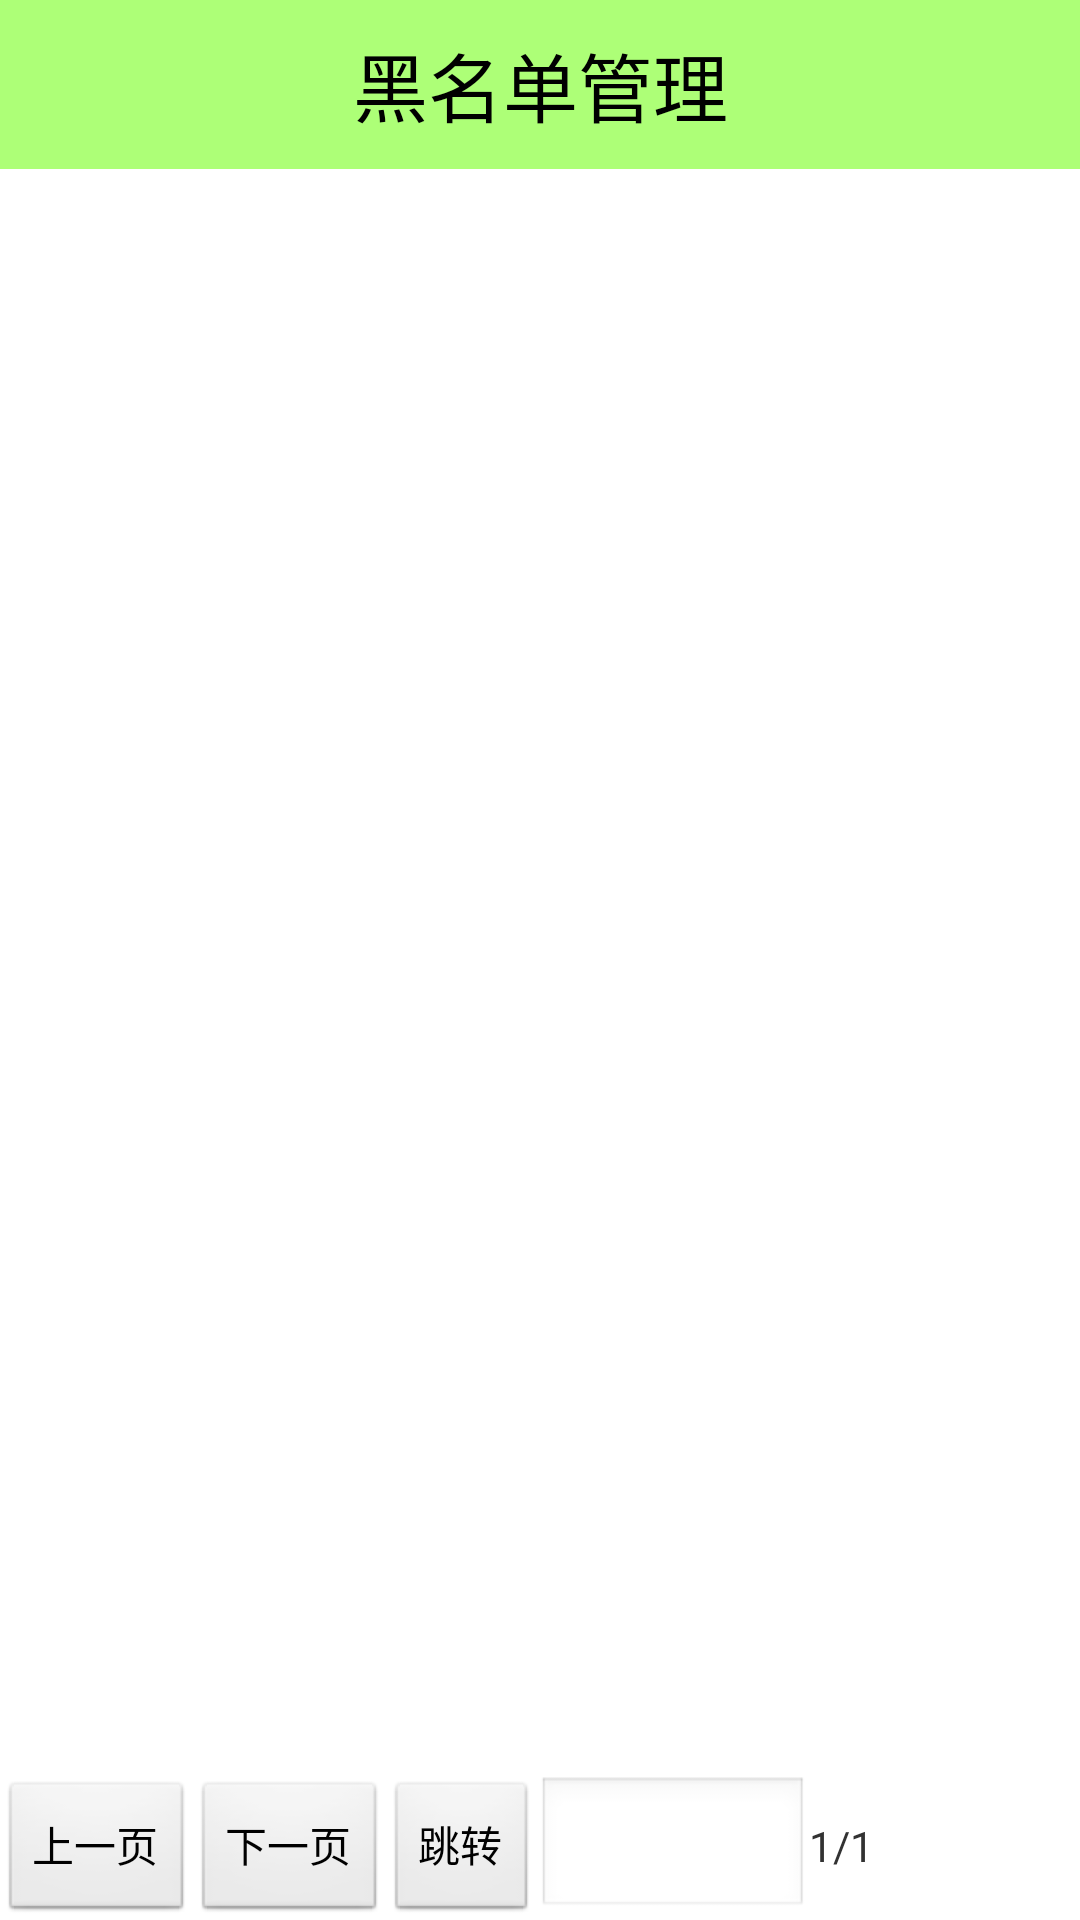

Reconstruct the res/layout file that produces this screen, plus the resources it refers to.
<!-- AndroidManifest.xml: application theme AppTheme -->
<!-- res/layout/activity_call_safe.xml -->
<?xml version="1.0" encoding="utf-8"?>
<LinearLayout xmlns:android="http://schemas.android.com/apk/res/android"
    xmlns:tools="http://schemas.android.com/tools"
    android:orientation="vertical"
    android:layout_width="match_parent"
    android:layout_height="match_parent"
    tools:context="com.dragon.phone_mobilesafe.activity.CallSafeActivity"
    android:layout_weight="11"
    >
<TextView
    style="@style/TitleStyle"
    android:layout_width="match_parent"
    android:layout_height="wrap_content"
    android:text="黑名单管理"
    />

    <FrameLayout
        android:layout_width="match_parent"
        android:layout_height="match_parent"
        android:layout_weight="11"
        >
        <LinearLayout
            android:id="@+id/ll_pb"
           android:orientation="vertical"
            android:gravity="center"
            android:layout_width="match_parent"
            android:layout_height="match_parent"
            android:visibility="invisible"

            >
            <ProgressBar
                android:layout_width="wrap_content"
                android:layout_height="wrap_content"
                />
<TextView
    android:layout_width="wrap_content"
    android:layout_height="wrap_content"
    android:text="加载中"
    />

        </LinearLayout>
        <include

            android:id="@+id/list_view"
            layout="@layout/list_view"></include>
    </FrameLayout>


    <LinearLayout

        android:layout_width="match_parent"
        android:layout_height="wrap_content"
        android:orientation="horizontal"

        >
        <Button
            android:layout_width="wrap_content"
            android:layout_height="wrap_content"
            android:onClick="prePage"
            android:text="上一页"

            />
        <Button
            android:layout_width="wrap_content"
            android:layout_height="wrap_content"
            android:onClick="nextPage"
            android:text="下一页"
            />
        <Button
            android:layout_width="wrap_content"
            android:layout_height="wrap_content"
            android:onClick="jumpPage"
            android:text="跳转"
            />
        <EditText
            android:id="@+id/txtPage"
            android:layout_width="wrap_content"
            android:layout_height="wrap_content"
            android:layout_weight="1"
            />
        <TextView
            android:id="@+id/tv_Page"
            android:layout_weight="1"
            android:layout_width="wrap_content"
            android:layout_height="wrap_content"
            android:text="1/1"
            />
    </LinearLayout>
</LinearLayout>
<!-- res/layout/list_view.xml (included above) -->
<?xml version="1.0" encoding="utf-8"?>
<ListView xmlns:android="http://schemas.android.com/apk/res/android"
    android:orientation="vertical" android:layout_width="match_parent"
    android:layout_height="match_parent"

    >

</ListView>
<!-- resources referenced by this layout -->
<resources>
  <style name="TitleStyle">
          <item name="android:paddingTop">10dp</item>
          <item name="android:paddingBottom">10dp</item>
          <item name="android:layout_height">wrap_content</item>
          <item name="android:layout_width">match_parent</item>
          <item name="android:textSize">25sp</item>
          <item name="android:background">#8866ff00</item>
          <item name="android:textColor">@color/black</item>
          <item name="android:gravity">center</item>
      </style>
  <style name="AppTheme" parent="AppBaseTheme">
  
          
          
          <item name="android:windowNoTitle">true</item>
      </style>
  <style name="AppBaseTheme" parent="android:Theme.Light">
          
      </style>
  <!-- not gathered from this repository: default colours our renderer supplied (Android Studio template values) -->
  <color name="black">#FF000000</color>
</resources>
